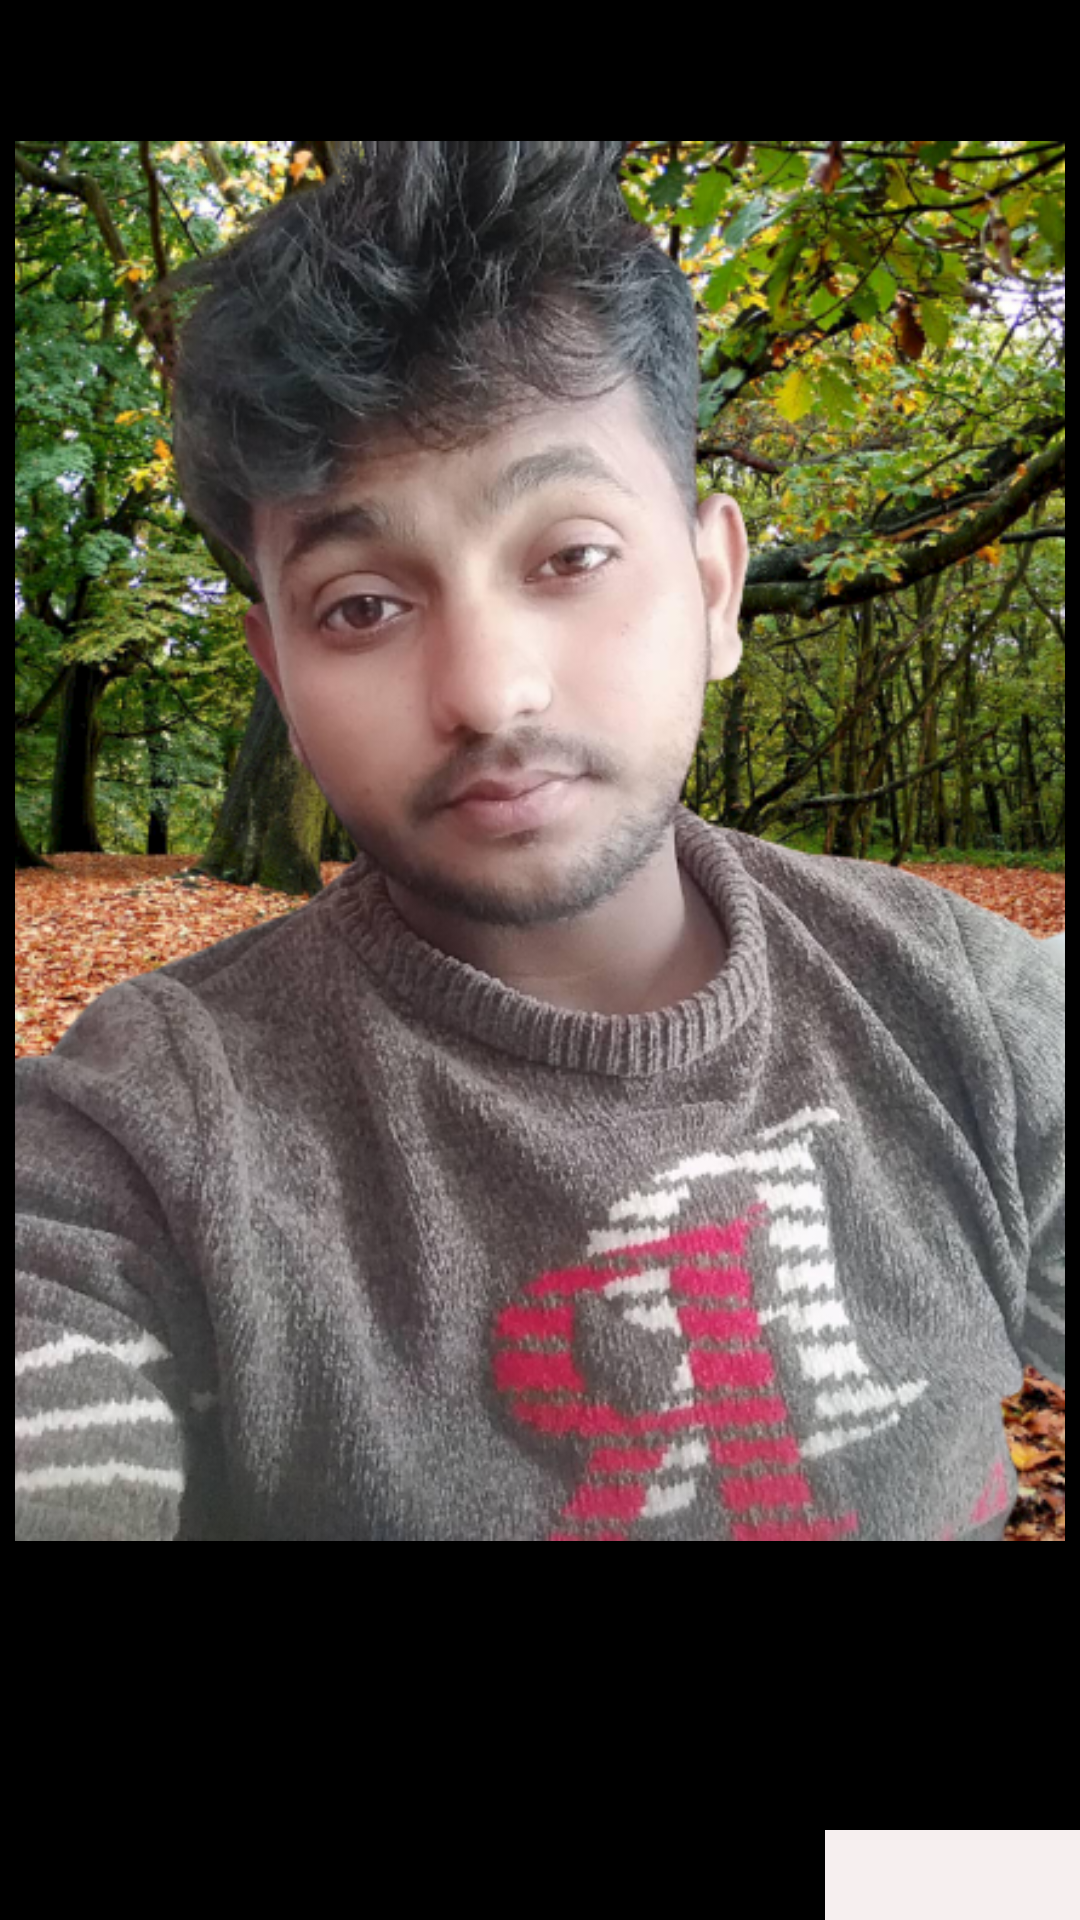

Write the Android layout XML for this screen, with the resource values it uses.
<!-- AndroidManifest.xml: application theme Theme.NavigationDrawer -->
<!-- res/layout/activity_photo_view.xml -->
<?xml version="1.0" encoding="utf-8"?>

<RelativeLayout xmlns:android="http://schemas.android.com/apk/res/android"
    xmlns:app="http://schemas.android.com/apk/res-auto"
    xmlns:tools="http://schemas.android.com/tools"
    android:layout_width="match_parent"
    android:layout_height="match_parent"
    android:background="@color/black"
    tools:context=".PhotoView">

    <ImageView
        android:id="@+id/imageViewId"
        android:layout_width="400dp"
        android:layout_height="600dp"
        android:paddingLeft="5dp"
        android:paddingRight="5dp"
        android:layout_marginTop="-20dp"
        app:srcCompat="@drawable/amod" />

    <ImageView
        android:id="@+id/imageView2"
        android:layout_width="123dp"
        android:layout_height="45dp"
        android:layout_marginTop="610dp"
        android:layout_marginLeft="275dp"
        android:background="#F6EFEF"
        android:onClick="backClick"

        app:srcCompat="@drawable/ic_baseline_back" />
</RelativeLayout>
<!-- resources referenced by this layout -->
<resources>
  <!-- drawable amod: png bitmap (drawable-v24, 536210 bytes) -->
  <style name="Theme.NavigationDrawer" parent="Theme.MaterialComponents.DayNight.NoActionBar">
          
          <item name="colorPrimary">@color/purple_500</item>
          <item name="colorPrimaryVariant">@color/purple_700</item>
          <item name="colorOnPrimary">@color/white</item>
          
          <item name="colorSecondary">@color/teal_200</item>
          <item name="colorSecondaryVariant">@color/teal_700</item>
          <item name="colorOnSecondary">@color/black</item>
          
          <item name="android:statusBarColor" tools:targetApi="l">?attr/colorPrimaryVariant</item>
          
      </style>
  <!-- not gathered from this repository: default colours our renderer supplied (Android Studio template values) -->
  <color name="purple_500">#FF6200EE</color>
  <color name="purple_700">#FF3700B3</color>
  <color name="teal_200">#FF03DAC5</color>
  <color name="teal_700">#FF018786</color>
  <color name="black">#FF000000</color>
  <color name="white">#FFFFFFFF</color>
</resources>
